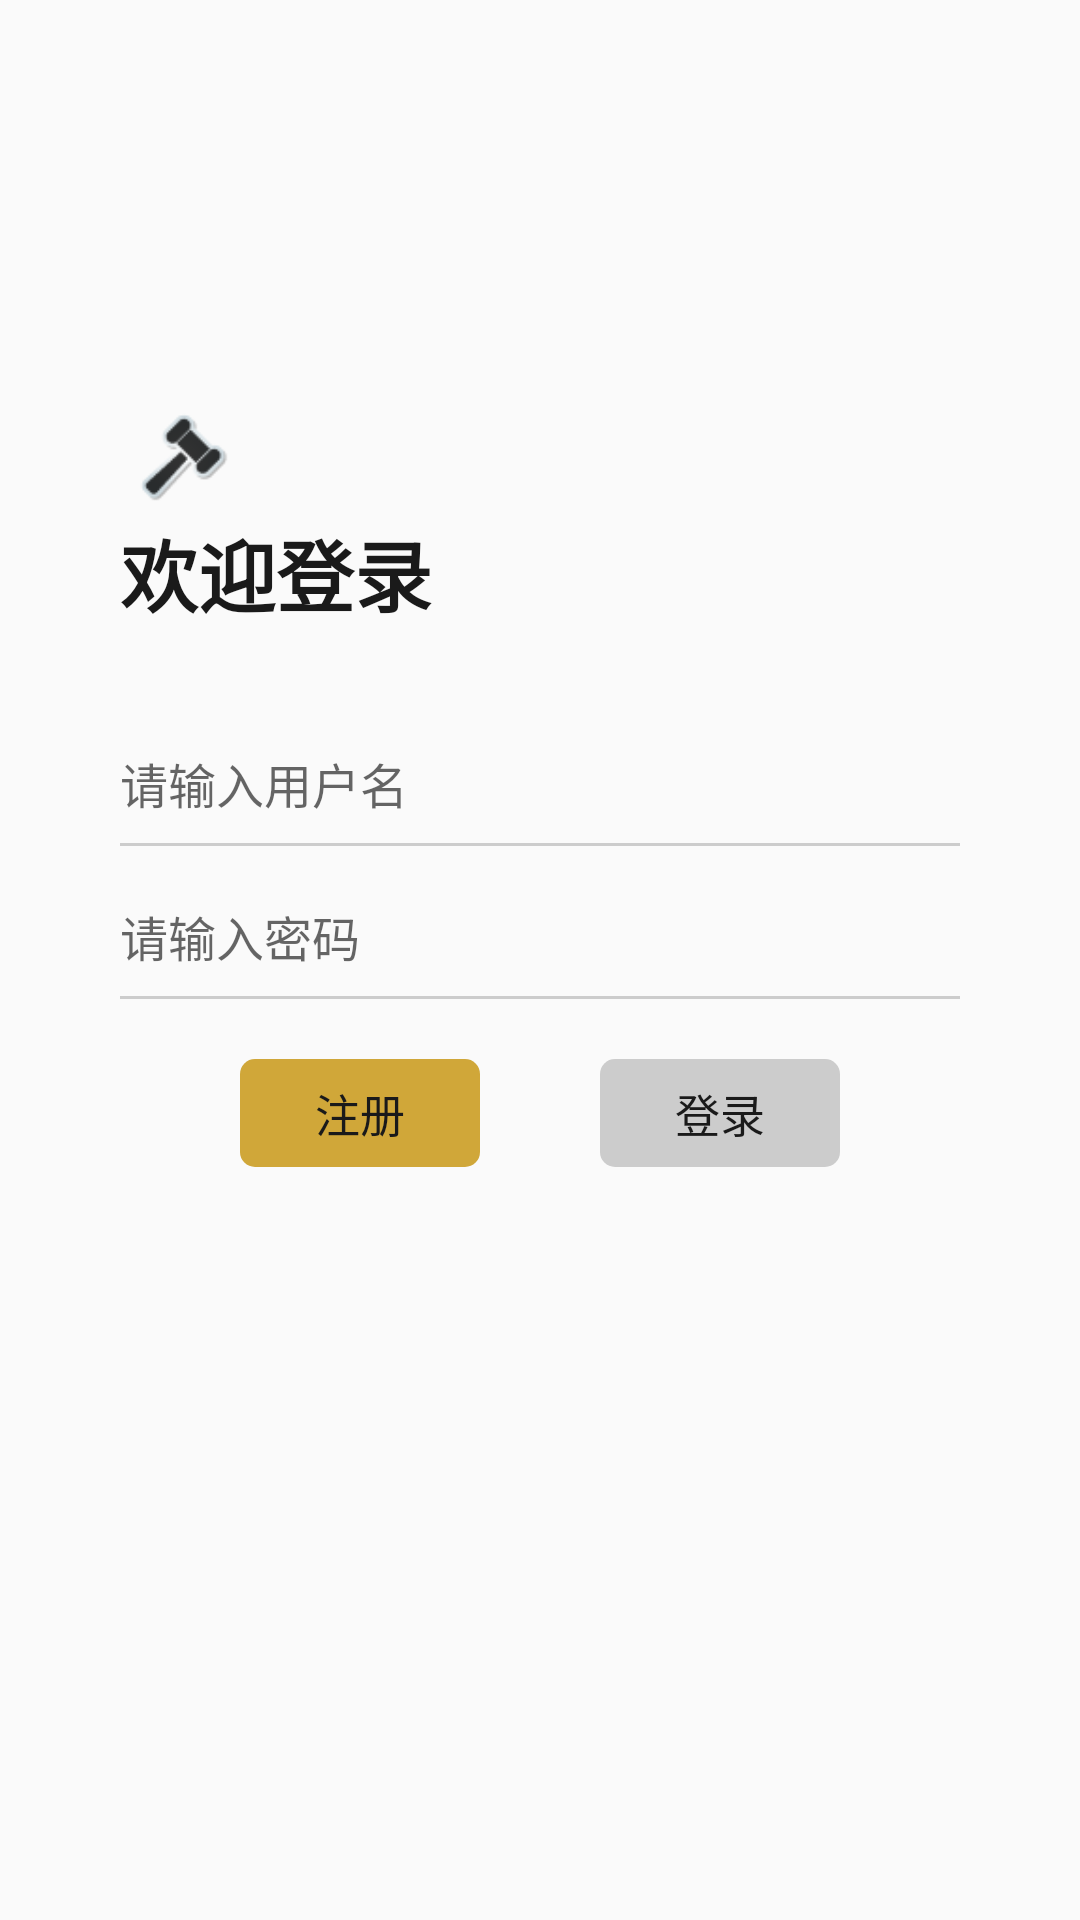

Layout XML and referenced resources for this Android screen:
<!-- AndroidManifest.xml: application theme AppTheme -->
<!-- res/layout/activity_login.xml -->
<?xml version="1.0" encoding="utf-8"?>
<android.support.design.widget.CoordinatorLayout
    xmlns:android="http://schemas.android.com/apk/res/android"
    xmlns:tools="http://schemas.android.com/tools"
    android:layout_width="match_parent"
    android:layout_height="match_parent"
    tools:ignore="ContentDescription"
    tools:context=".login.LoginActivity">

    <LinearLayout
        android:orientation="vertical"
        android:layout_width="match_parent"
        android:layout_height="wrap_content"
        android:layout_marginStart="40dp"
        android:layout_marginEnd="40dp"
        android:layout_gravity="center"
        android:fitsSystemWindows="true">
        <ImageView
            android:layout_width="40dp"
            android:layout_height="40dp"
            android:background="@drawable/icon"
            />
        <TextView
            android:layout_width="wrap_content"
            android:layout_height="wrap_content"
            android:gravity="center_vertical"
            android:textSize="26sp"
            android:textColor="@color/text_black"
            android:textStyle="bold"
            android:text="@string/welcometologin"
            android:minHeight="40dp"/>
        <EditText
            android:id="@+id/username"
            android:layout_width="match_parent"
            android:layout_height="wrap_content"
            android:layout_marginTop="30dp"
            android:textSize="16sp"
            android:minHeight="40dp"
            android:gravity="center_vertical"
            android:background="@drawable/edit_transparent"
            android:hint="@string/username"
            />
        <View
            android:background="@color/lightGray"
            android:layout_width="match_parent"
            android:layout_height="1dp"/>
        <EditText
            android:id="@+id/password"
            android:layout_width="match_parent"
            android:layout_height="wrap_content"
            android:textSize="16sp"
            android:layout_marginTop="10dp"
            android:inputType="textPassword"
            android:minHeight="40dp"
            android:gravity="center_vertical"
            android:background="@drawable/edit_transparent"
            android:hint="@string/password"/>
        <View
            android:background="@color/lightGray"
            android:layout_width="match_parent"
            android:layout_height="1dp"/>
        <RelativeLayout
            android:layout_marginTop="20dp"
            android:layout_width="match_parent"
            android:layout_height="wrap_content"
            android:layout_marginBottom="120dp">
            <TextView
                android:id="@+id/register"
                android:gravity="center"
                android:padding="3dp"
                android:textSize="15sp"
                android:layout_marginStart="40dp"
                android:layout_marginEnd="40dp"
                android:layout_gravity="center_horizontal"
                android:layout_width="80dp"
                android:textColor="@color/text_black"
                android:background="@drawable/btn_activity"
                android:layout_height="36dp"
                android:text="@string/register"/>
            <TextView
                android:id="@+id/login"
                android:gravity="center"
                android:padding="3dp"
                android:textSize="15sp"
                android:layout_alignParentEnd="true"
                android:layout_marginStart="40dp"
                android:layout_marginEnd="40dp"
                android:layout_gravity="center_horizontal"
                android:layout_width="80dp"
                android:textColor="@color/text_black"
                android:background="@drawable/btn_activity_un"
                android:layout_height="36dp"
                android:text="@string/login"/>
        </RelativeLayout>
    </LinearLayout>
</android.support.design.widget.CoordinatorLayout>
<!-- resources referenced by this layout -->
<resources>
  <color name="lightGray">#cccccc</color>
  <color name="text_black">#1a1a1a</color>
  <!-- drawable btn_activity (drawable) -->
  <?xml version="1.0" encoding="utf-8"?>
  <shape xmlns:android="http://schemas.android.com/apk/res/android">
      <corners android:radius="5dp"/>
      <solid android:color="@color/gold"/>
  </shape>
  <!-- drawable btn_activity_un (drawable) -->
  <?xml version="1.0" encoding="utf-8"?>
  <shape xmlns:android="http://schemas.android.com/apk/res/android">
      <corners android:radius="5dp"/>
      <solid android:color="@color/lightGray"/>
  </shape>
  <!-- drawable icon: png bitmap (drawable, 3177 bytes) -->
  <string name="login">登录</string>
  <string name="password">请输入密码</string>
  <string name="register">注册</string>
  <string name="username">请输入用户名</string>
  <string name="welcometologin">欢迎登录</string>
  <style name="AppTheme" parent="Theme.AppCompat.Light.NoActionBar">
          
          <item name="colorPrimary">@color/colorPrimary</item>
          <item name="colorPrimaryDark">@color/colorPrimaryDark</item>
          <item name="colorAccent">@color/colorAccent</item>
          <item name="colorControlNormal">#000000</item>
      </style>
  <color name="gold">#d0a739</color>
  <color name="colorPrimary">#ffffff</color>
  <color name="colorPrimaryDark">#ffffff</color>
  <color name="colorAccent">#686868</color>
</resources>
